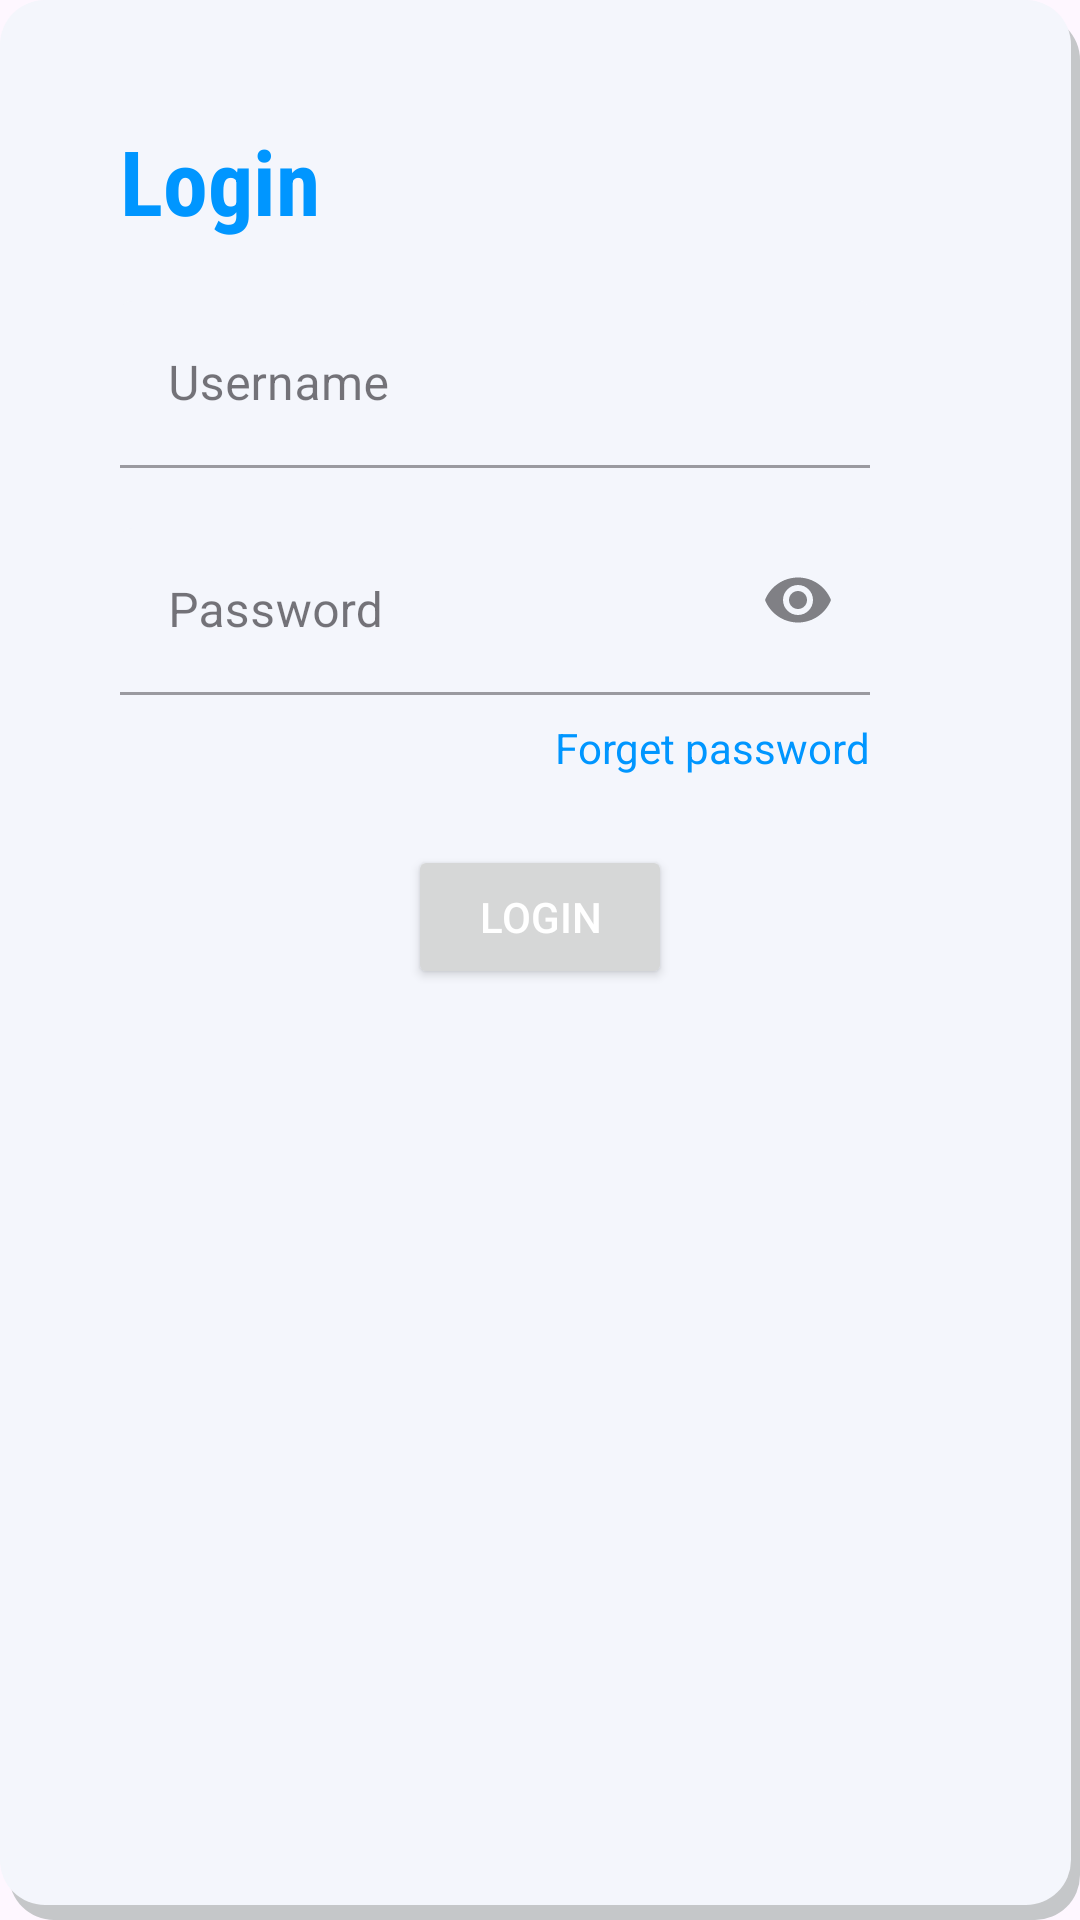

Layout XML and referenced resources for this Android screen:
<!-- AndroidManifest.xml: application theme Theme.PlayGround -->
<!-- res/layout/fragment_login.xml -->
<?xml version="1.0" encoding="utf-8"?>
<androidx.constraintlayout.widget.ConstraintLayout xmlns:android="http://schemas.android.com/apk/res/android"
    xmlns:tools="http://schemas.android.com/tools"
    android:layout_width="wrap_content"
    android:layout_height="wrap_content"
    android:background="@drawable/solid_white_background"
    xmlns:app="http://schemas.android.com/apk/res-auto"
    android:padding="40dp"
    tools:context=".view.auth.login.LoginFragment">



    <TextView
        android:id="@+id/login_title"
        android:layout_width="wrap_content"
        android:layout_height="wrap_content"
        android:text="@string/login"
        android:textSize="30sp"
        android:fontFamily="sans-serif-condensed"
        android:textStyle="bold"
        app:layout_constraintTop_toTopOf="parent"
        app:layout_constraintStart_toStartOf="parent"
        />
    <com.google.android.material.textfield.TextInputLayout
        android:id="@+id/usernamae_layout"
        android:layout_width="wrap_content"
        android:layout_height="wrap_content"
        app:layout_constraintTop_toBottomOf="@id/login_title"
        app:layout_constraintStart_toStartOf="@id/login_title"
        android:hint="@string/username"
        style="@style/MyEditTextBackground"
        >
        <com.google.android.material.textfield.TextInputEditText
            android:id="@+id/username_for_login"
            android:layout_marginTop="20dp"
            android:layout_width="250dp"
            android:layout_height="wrap_content"
            android:textColor="@color/black"
            android:inputType="textPersonName"
            android:textColorHint="@color/gray80"

            />
    </com.google.android.material.textfield.TextInputLayout>


    <com.google.android.material.textfield.TextInputLayout
        android:id="@+id/password_layout"
        android:layout_width="wrap_content"
        app:endIconMode="password_toggle"
        android:layout_height="wrap_content"
        android:hint="@string/password"
        app:layout_constraintStart_toStartOf="@id/usernamae_layout"
        app:layout_constraintTop_toBottomOf="@id/usernamae_layout"
        style="@style/MyEditTextBackground"
        >
        <com.google.android.material.textfield.TextInputEditText
            android:id="@+id/password_for_login"
            android:layout_marginTop="20dp"
            android:layout_width="250dp"
            android:layout_height="wrap_content"
            android:textColor="@color/black"
            android:inputType="textPassword"

            />
    </com.google.android.material.textfield.TextInputLayout>
    <TextView
        android:id="@+id/forget_password_"
        android:layout_width="wrap_content"
        android:layout_height="wrap_content"
        android:text="Forget password"
        android:textColor="@color/brightblue"
        android:layout_marginTop="8dp"
        app:layout_constraintTop_toBottomOf="@id/password_layout"
        app:layout_constraintEnd_toEndOf="@id/password_layout"
        />


    <Button
        android:id="@+id/login_button"
        android:layout_width="wrap_content"
        android:layout_height="wrap_content"
        android:layout_marginTop="50dp"
        android:text="@string/login"
        android:textColor="@color/white"
        app:layout_constraintTop_toBottomOf="@id/password_layout"
        app:layout_constraintStart_toStartOf="parent"
        app:layout_constraintEnd_toEndOf="parent"/>



</androidx.constraintlayout.widget.ConstraintLayout>
<!-- resources referenced by this layout -->
<resources>
  <color name="black">#FF000000</color>
  <color name="brightblue">#0096FF</color>
  <color name="gray80">#C5C7C9</color>
  <color name="white">#FFFFFFFF</color>
  <!-- drawable solid_white_background (drawable) -->
  <?xml version="1.0" encoding="utf-8"?>
  <layer-list xmlns:android="http://schemas.android.com/apk/res/android"
      >
  
      <item android:left="3dp" android:top="5dp">
          <shape>
              <solid android:color="@color/gray80" />
              <corners android:radius="15dp" />
          </shape>
      </item>
      
      <item android:bottom="5dp" android:right="3dp"  >
          <shape>
              <solid android:color="@color/white_variant" />
              <corners android:radius="15dp" />
          </shape>
  
      </item>
  </layer-list>
  <string name="login">Login</string>
  <string name="password">Password</string>
  <string name="username">Username</string>
  <style name="MyEditTextBackground" parent="@style/Widget.MaterialComponents.TextInputLayout.FilledBox">
          <item name="boxBackgroundColor">@color/white_variant</item>
      </style>
  <style name="Theme.PlayGround" parent="Base.Theme.PlayGround" />
  <color name="white_variant">#F4F6Fc</color>
  <style name="Base.Theme.PlayGround" parent="Theme.Material3.Light.NoActionBar">
          
          
          <item name="colorPrimary">@color/brightblue</item>
          
          <item name="android:textColor">@color/brightblue</item>
          <item name="colorOnPrimary">@color/skyblue</item>
          <item name="colorPrimaryDark">@color/azure</item>
      </style>
  <color name="skyblue">#87CEEB</color>
  <color name="azure">#007FFF</color>
</resources>
